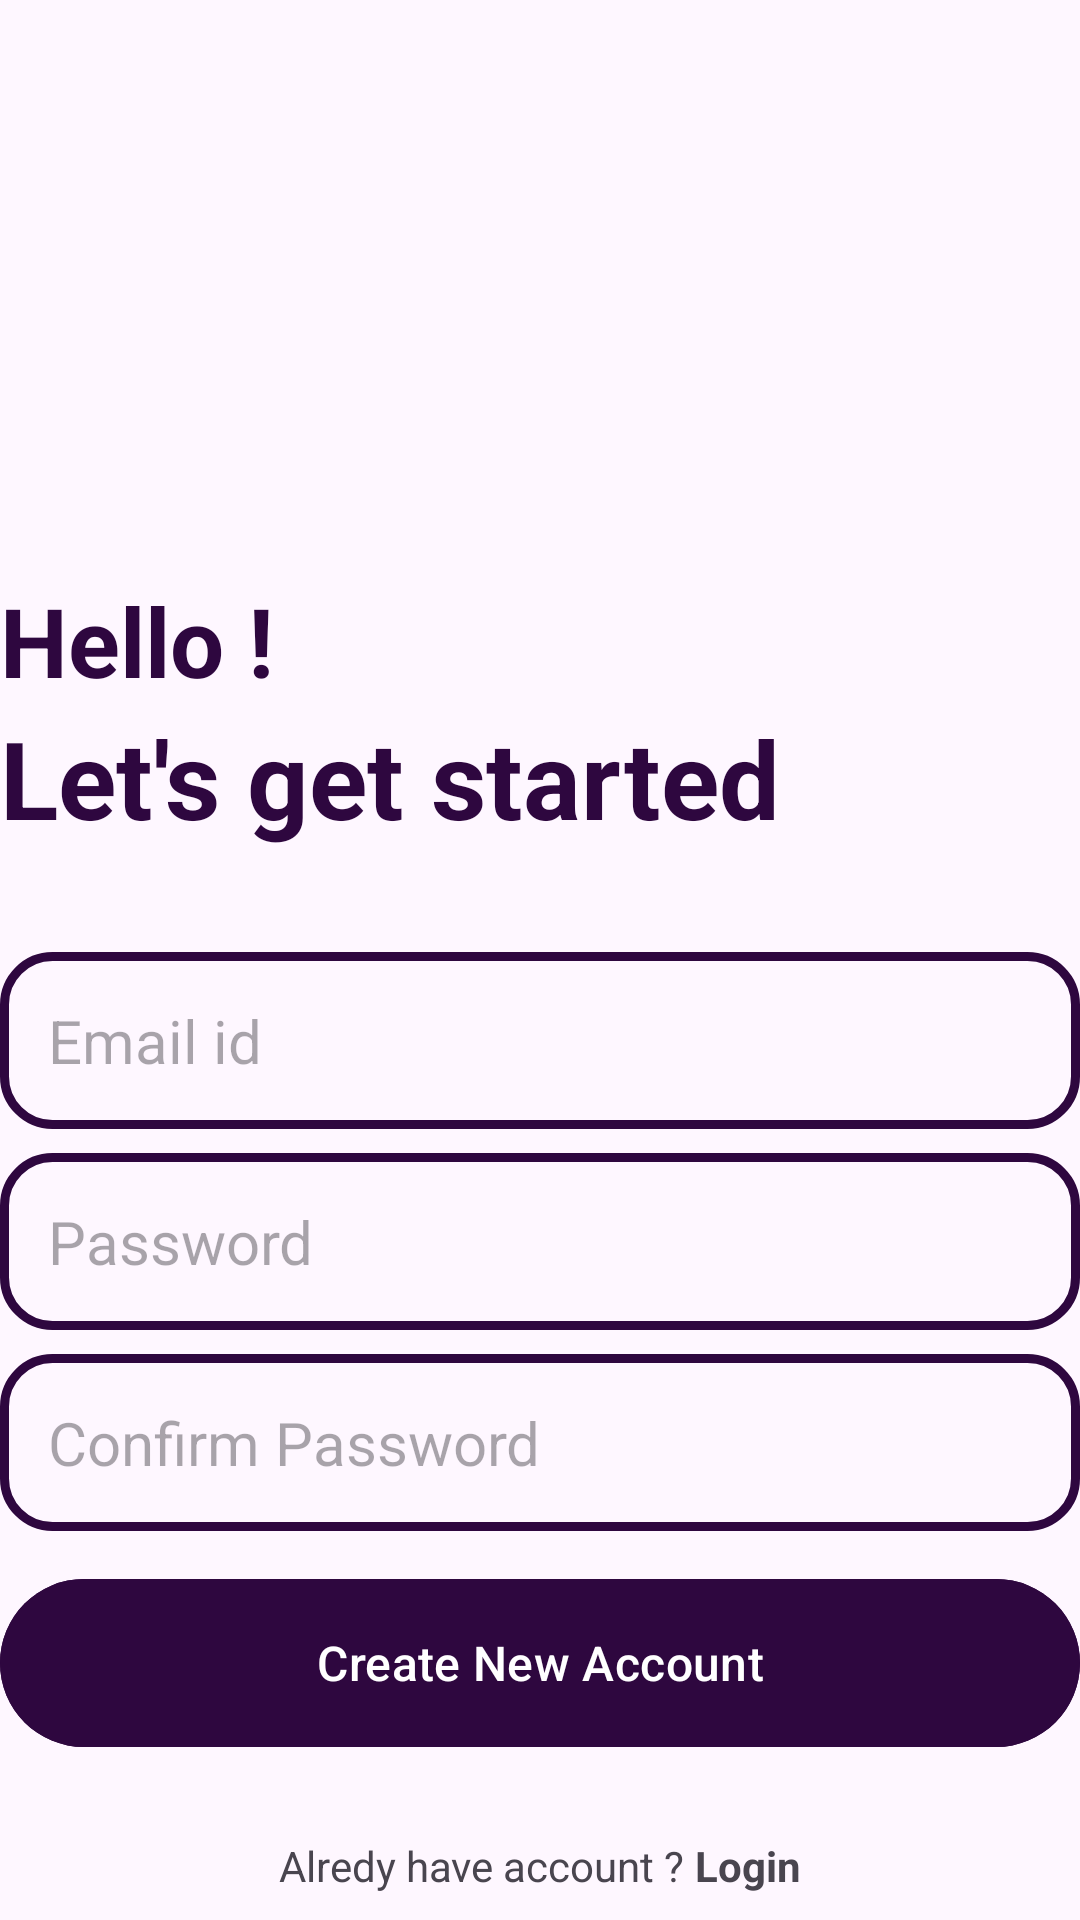

The Android layout XML behind this screen, and the referenced resources:
<!-- AndroidManifest.xml: application theme Theme.NotesAppFirebase -->
<!-- res/layout/activity_create_account.xml -->
<?xml version="1.0" encoding="utf-8"?>
<RelativeLayout xmlns:android="http://schemas.android.com/apk/res/android"
    xmlns:app="http://schemas.android.com/apk/res-auto"
    xmlns:tools="http://schemas.android.com/tools"
    android:id="@+id/main"
    android:layout_width="match_parent"
    android:layout_height="match_parent"
    tools:context=".CreateAccountActivity"
    android:layout_marginHorizontal="32dp"
    android:layout_marginVertical="8dp"
    >

    <ImageView
        android:layout_width="128dp"
        android:layout_height="128dp"
        android:layout_centerHorizontal="true"
        android:src="@drawable/signup"
        android:id="@+id/signup_icon"
        android:layout_marginVertical="32dp"
        />

    <LinearLayout
        android:layout_width="match_parent"
        android:layout_height="wrap_content"
        android:layout_below="@id/signup_icon"
        android:orientation="vertical"
        android:id="@+id/welcome_text"
        >

        <TextView
            android:layout_width="match_parent"
            android:layout_height="wrap_content"
            android:textSize="32sp"
            android:textColor="@color/tertiary"
            android:textStyle="bold"
            android:text="Hello ! "
            />

        <TextView
            android:layout_width="match_parent"
            android:layout_height="wrap_content"
            android:textSize="36sp"
            android:textColor="@color/tertiary"
            android:textStyle="bold"
            android:text="Let's get started"
            />

    </LinearLayout>

    <LinearLayout
        android:layout_width="match_parent"
        android:layout_height="wrap_content"
        android:layout_below="@id/welcome_text"
        android:orientation="vertical"
        android:layout_marginVertical="26dp"
        android:id="@+id/form_layout"
        >

        <EditText
            android:layout_width="match_parent"
            android:layout_height="wrap_content"
            android:hint="Email id "
            android:id="@+id/email_edit_text"
            android:textSize="20sp"
            android:background="@drawable/rounded_corner"
            android:padding="16dp"
            android:layout_marginTop="8dp"
            android:inputType="textEmailAddress"
            />

        <EditText
            android:layout_width="match_parent"
            android:layout_height="wrap_content"
            android:hint="Password "
            android:id="@+id/password_edit_text"
            android:textSize="20sp"
            android:background="@drawable/rounded_corner"
            android:padding="16dp"
            android:layout_marginTop="8dp"
            android:inputType="textEmailAddress"
            />

        <EditText
            android:layout_width="match_parent"
            android:layout_height="wrap_content"
            android:hint="Confirm Password "
            android:id="@+id/confirm_password_edit_text"
            android:textSize="20sp"
            android:background="@drawable/rounded_corner"
            android:padding="16dp"
            android:layout_marginTop="8dp"
            android:inputType="textEmailAddress"
            />

        <com.google.android.material.button.MaterialButton
            android:layout_width="match_parent"
            android:layout_height="64dp"
            android:backgroundTint="@color/tertiary"
            android:text="Create New Account"
            android:textSize="16dp"
            android:id="@+id/create_account_btn"
            android:layout_marginTop="12dp"
            />

        <ProgressBar
            android:layout_width="24dp"
            android:layout_height="24dp"
            android:id="@+id/progress_bar"
            android:layout_gravity="center"
            android:layout_marginTop="12dp"
            android:visibility="gone"
            />


    </LinearLayout>


    <LinearLayout
        android:layout_width="match_parent"
        android:layout_height="wrap_content"
        android:layout_below="@id/form_layout"
        android:orientation="horizontal"
        android:gravity="center"
        >

        <TextView
            android:layout_width="wrap_content"
            android:layout_height="wrap_content"
            android:text="Alredy have account ? "
            />

        <TextView
            android:layout_width="wrap_content"
            android:layout_height="wrap_content"
            android:text="Login"
            android:id="@+id/login_text_view_btn"
            android:textStyle="bold"
            />


    </LinearLayout>


</RelativeLayout>
<!-- resources referenced by this layout -->
<resources>
  <color name="tertiary">#2E073F</color>
  <!-- drawable rounded_corner (drawable) -->
  <?xml version="1.0" encoding="utf-8"?>
  <shape xmlns:android="http://schemas.android.com/apk/res/android" android:shape="rectangle">
  
      <corners android:radius="16dp"/>
      <stroke android:width="3dp" android:color="@color/tertiary"/>
  
  
  </shape>
  <style name="Theme.NotesAppFirebase" parent="Base.Theme.NotesAppFirebase" />
  <style name="Base.Theme.NotesAppFirebase" parent="Theme.Material3.DayNight.NoActionBar">
          
          
      </style>
</resources>
